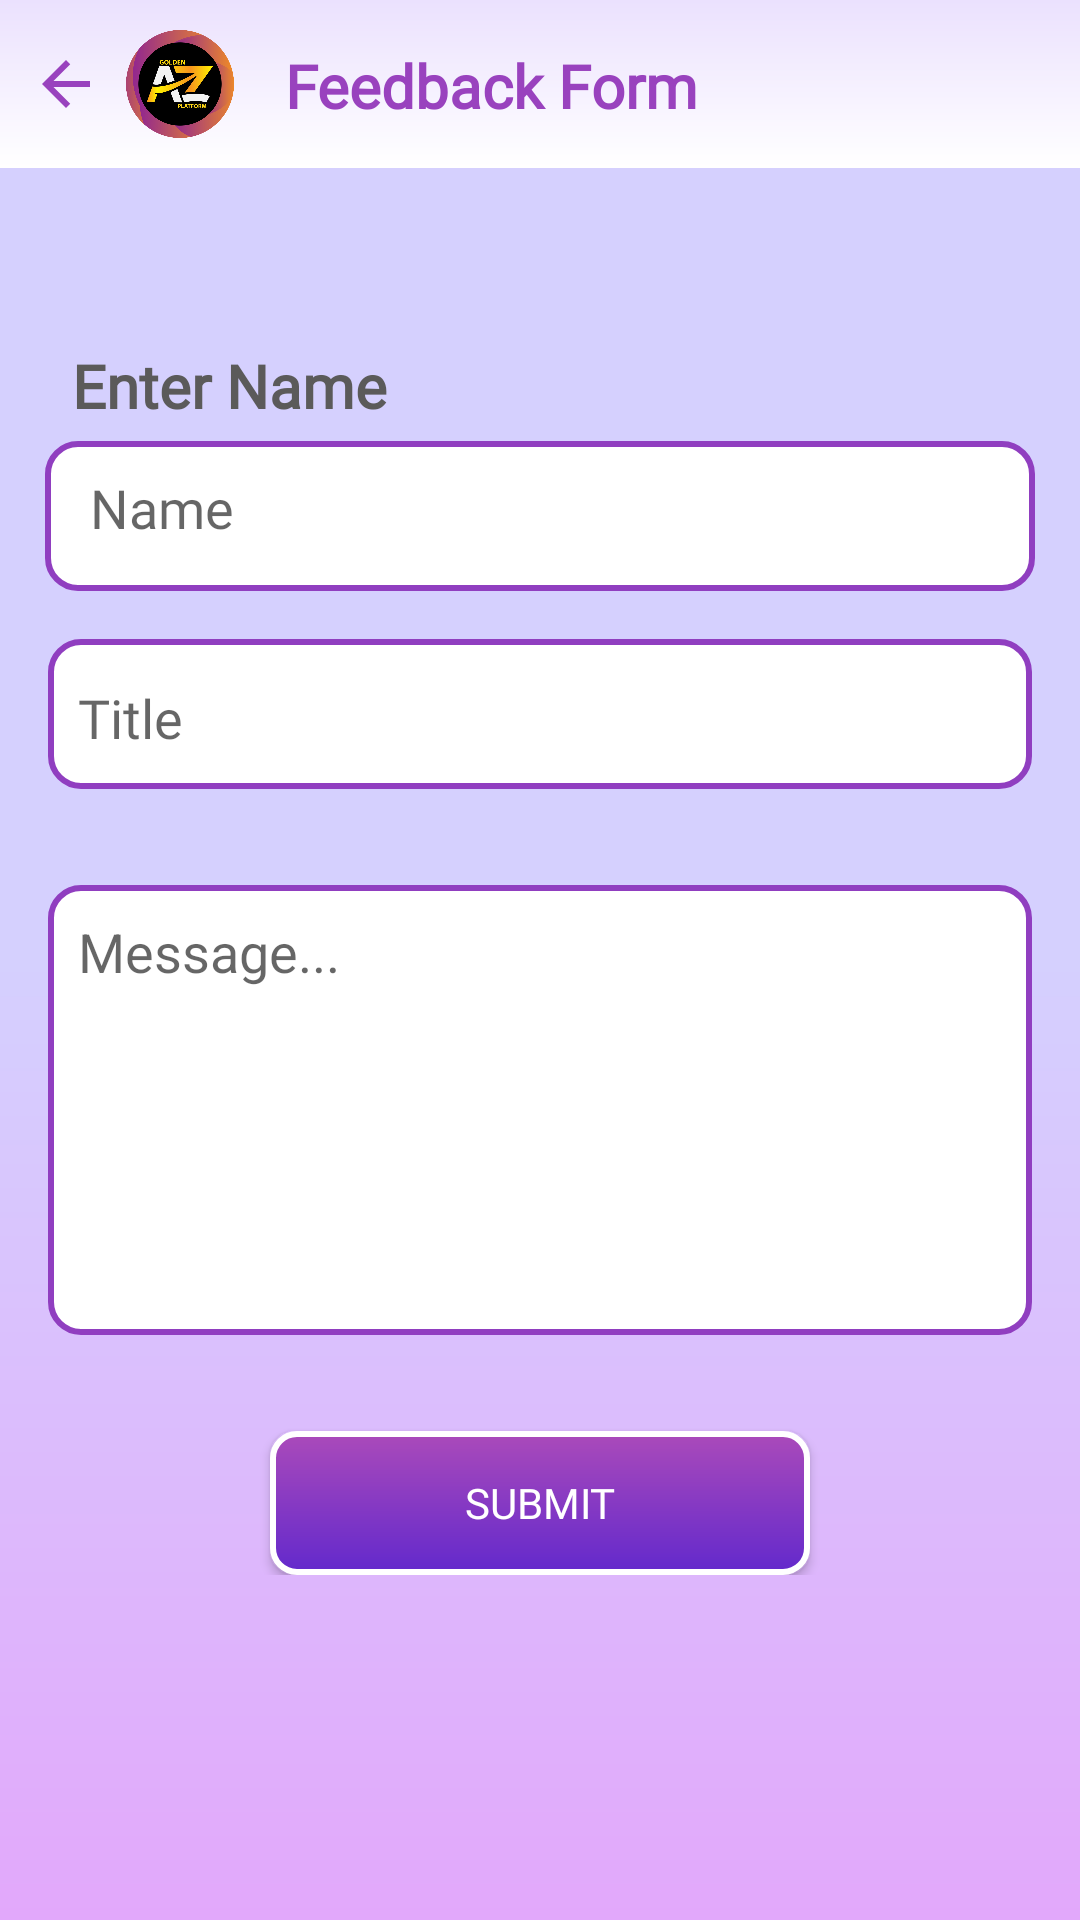

Reconstruct the res/layout file that produces this screen, plus the resources it refers to.
<!-- AndroidManifest.xml: application theme Theme.GoldenATOZ -->
<!-- res/layout/activity_feedback_form.xml -->
<?xml version="1.0" encoding="utf-8"?>
<androidx.constraintlayout.widget.ConstraintLayout
        xmlns:android="http://schemas.android.com/apk/res/android"
        xmlns:app="http://schemas.android.com/apk/res-auto"
        xmlns:tools="http://schemas.android.com/tools"
        android:layout_width="match_parent"
        android:layout_height="match_parent"
        android:background="@drawable/app_background"
        tools:context=".Feedback.FeedbackForm">

        <RelativeLayout
            android:id="@+id/rel_actionbar"
            android:layout_width="match_parent"
            app:layout_constraintTop_toTopOf="parent"
            android:layout_height="?attr/actionBarSize"
            android:background="@drawable/toolbar_background"
            android:padding="10dp">


            <ImageView
                android:id="@+id/iv_back"
                android:layout_width="wrap_content"
                android:layout_height="wrap_content"
                android:background="@drawable/ic_arrow_back"
                android:layout_centerVertical="true"
                />

            <ImageView
                android:id="@+id/atoz_logo"
                android:layout_width="40dp"
                android:layout_height="40dp"
                android:layout_marginStart="30dp"
                android:src="@drawable/atoz_logo"

                />

            <TextView
                android:id="@+id/tv_action_bar_title"
                android:layout_width="wrap_content"
                android:layout_height="wrap_content"
                android:layout_alignStart="@id/atoz_logo"
                android:layout_marginStart="50dp"
                android:fontFamily="@font/urbanist_black"
                android:padding="5dp"
                android:text="Feedback Form"
                android:textColor="@color/login_textcolor"
                android:textSize="20sp"
                android:textStyle="bold" />

        </RelativeLayout>


        <LinearLayout
            android:id="@+id/linearLayout"
            android:layout_width="0dp"
            android:layout_height="wrap_content"
            android:layout_marginTop="32dp"
            android:layout_marginBottom="32dp"
            android:orientation="vertical"
            app:layout_constraintTop_toTopOf="parent"
            app:layout_constraintBottom_toBottomOf="parent"
            app:layout_constraintStart_toStartOf="parent"
            app:layout_constraintEnd_toEndOf="parent">

            <TextView
                android:layout_alignStart="@id/atoz_logo"
                android:layout_width="wrap_content"
                android:layout_height="wrap_content"
                android:layout_marginStart="19dp"
                android:text=" Enter Name"
                android:textColor="@color/gryclr"
                android:fontFamily="@font/urbanist_bold"
                android:textSize="20sp"
                android:textStyle="bold"/>

            <EditText
                android:id="@+id/ed_ename"
                android:layout_width="match_parent"
                android:layout_height="50dp"
                android:layout_marginStart="15dp"
                android:layout_marginEnd="15dp"
                android:layout_marginTop="5dp"
                android:background="@drawable/edittext_drawable"
                android:hint="Name"
                android:inputType="text"
                android:fontFamily="@font/urbanist_black"
                android:textColor="@color/black"
                android:maxLength="50"
                android:paddingStart="15dp"
                android:paddingTop="10dp"
                android:gravity="top|start"/>

            <EditText
                android:id="@+id/ed_title"
                android:layout_width="match_parent"
                android:layout_height="50dp"
                android:layout_margin="16dp"
                android:background="@drawable/edittext_drawable"
                android:fontFamily="@font/urbanist_bold"
                android:hint="Title"
                android:inputType="text"
                android:maxLength="300"
                android:paddingStart="10dp"
                android:paddingTop="14dp"
                android:gravity="top|start"/>

            <EditText
                android:id="@+id/ed_message"
                android:layout_width="match_parent"
                android:layout_height="150dp"
                android:layout_margin="16dp"
                android:background="@drawable/edittext_drawable"
                android:hint="Message..."
                android:textColor="@color/black"
                android:inputType="text"
                android:maxLength="500"
                android:paddingStart="10dp"
                android:paddingTop="10dp"
                android:gravity="top|start"
                />


            <Button
                android:id="@+id/btn_submit"
                android:layout_width="match_parent"
                android:layout_height="wrap_content"
                android:layout_marginTop="16dp"
                android:text="Submit"
                android:layout_marginLeft="90dp"
                android:layout_marginRight="90dp"
                android:fontFamily="@font/urbanist_bold"
                android:textColor="@color/white"
                android:background="@drawable/loginbutton_drawable"
                />

        </LinearLayout>



    </androidx.constraintlayout.widget.ConstraintLayout>
<!-- resources referenced by this layout -->
<resources>
  <color name="black">#FF000000</color>
  <color name="gryclr">#5B5A5A</color>
  <color name="login_textcolor">#9942BE</color>
  <color name="white">#FFFFFFFF</color>
  <!-- drawable app_background (drawable) -->
  <?xml version="1.0" encoding="utf-8"?>
  <shape xmlns:android="http://schemas.android.com/apk/res/android"
      android:shape="rectangle">
      <gradient
          android:startColor="#D5D0FE"
          android:centerColor="#D5D0FE"
          android:endColor="#E2A8FB"
          android:type="linear"
          android:angle="270" />
  </shape>
  <!-- drawable atoz_logo: png bitmap (drawable, 56772 bytes) -->
  <!-- drawable edittext_drawable (drawable) -->
  <?xml version="1.0" encoding="utf-8"?>
      <shape xmlns:android="http://schemas.android.com/apk/res/android"
          android:shape="rectangle">
  
          
          <corners android:radius="10dp" />
          <solid android:color="@color/white"/>
          
          <stroke
              android:width="2dp"
              android:color="#903EC0" />
  
          
          
          
          
  </shape>
  <!-- drawable ic_arrow_back (drawable) -->
  <vector android:autoMirrored="true" android:height="24dp"
      android:tint="@color/login_textcolor" android:viewportHeight="24"
      android:viewportWidth="24" android:width="24dp" xmlns:android="http://schemas.android.com/apk/res/android">
      <path android:fillColor="@android:color/white" android:pathData="M20,11H7.83l5.59,-5.59L12,4l-8,8 8,8 1.41,-1.41L7.83,13H20v-2z"/>
  </vector>
  <!-- drawable loginbutton_drawable (drawable) -->
  <?xml version="1.0" encoding="utf-8"?>
  <shape xmlns:android="http://schemas.android.com/apk/res/android"
      android:shape="rectangle"
      >
  
      <gradient
          android:type="linear"
          android:startColor="#6329CC"
          android:endColor="#AA4ABA"
          android:angle="90"/>
  
      <corners android:radius="8dp"
          />
  
      <stroke
          android:width="2dp"
          android:color="@color/white"/>
  </shape>
  <!-- drawable toolbar_background (drawable) -->
  <?xml version="1.0" encoding="utf-8"?>
  <shape xmlns:android="http://schemas.android.com/apk/res/android"
      android:shape="rectangle">
  
      <gradient
          android:angle="90"
          android:startColor="#FFFFFF"
          android:endColor="#EBE1FE"
          />
  
  </shape>
  <style name="Theme.GoldenATOZ" parent="Base.Theme.GoldenATOZ" />
  <style name="Base.Theme.GoldenATOZ" parent="Theme.AppCompat.DayNight.NoActionBar">
          
          
      </style>
</resources>
